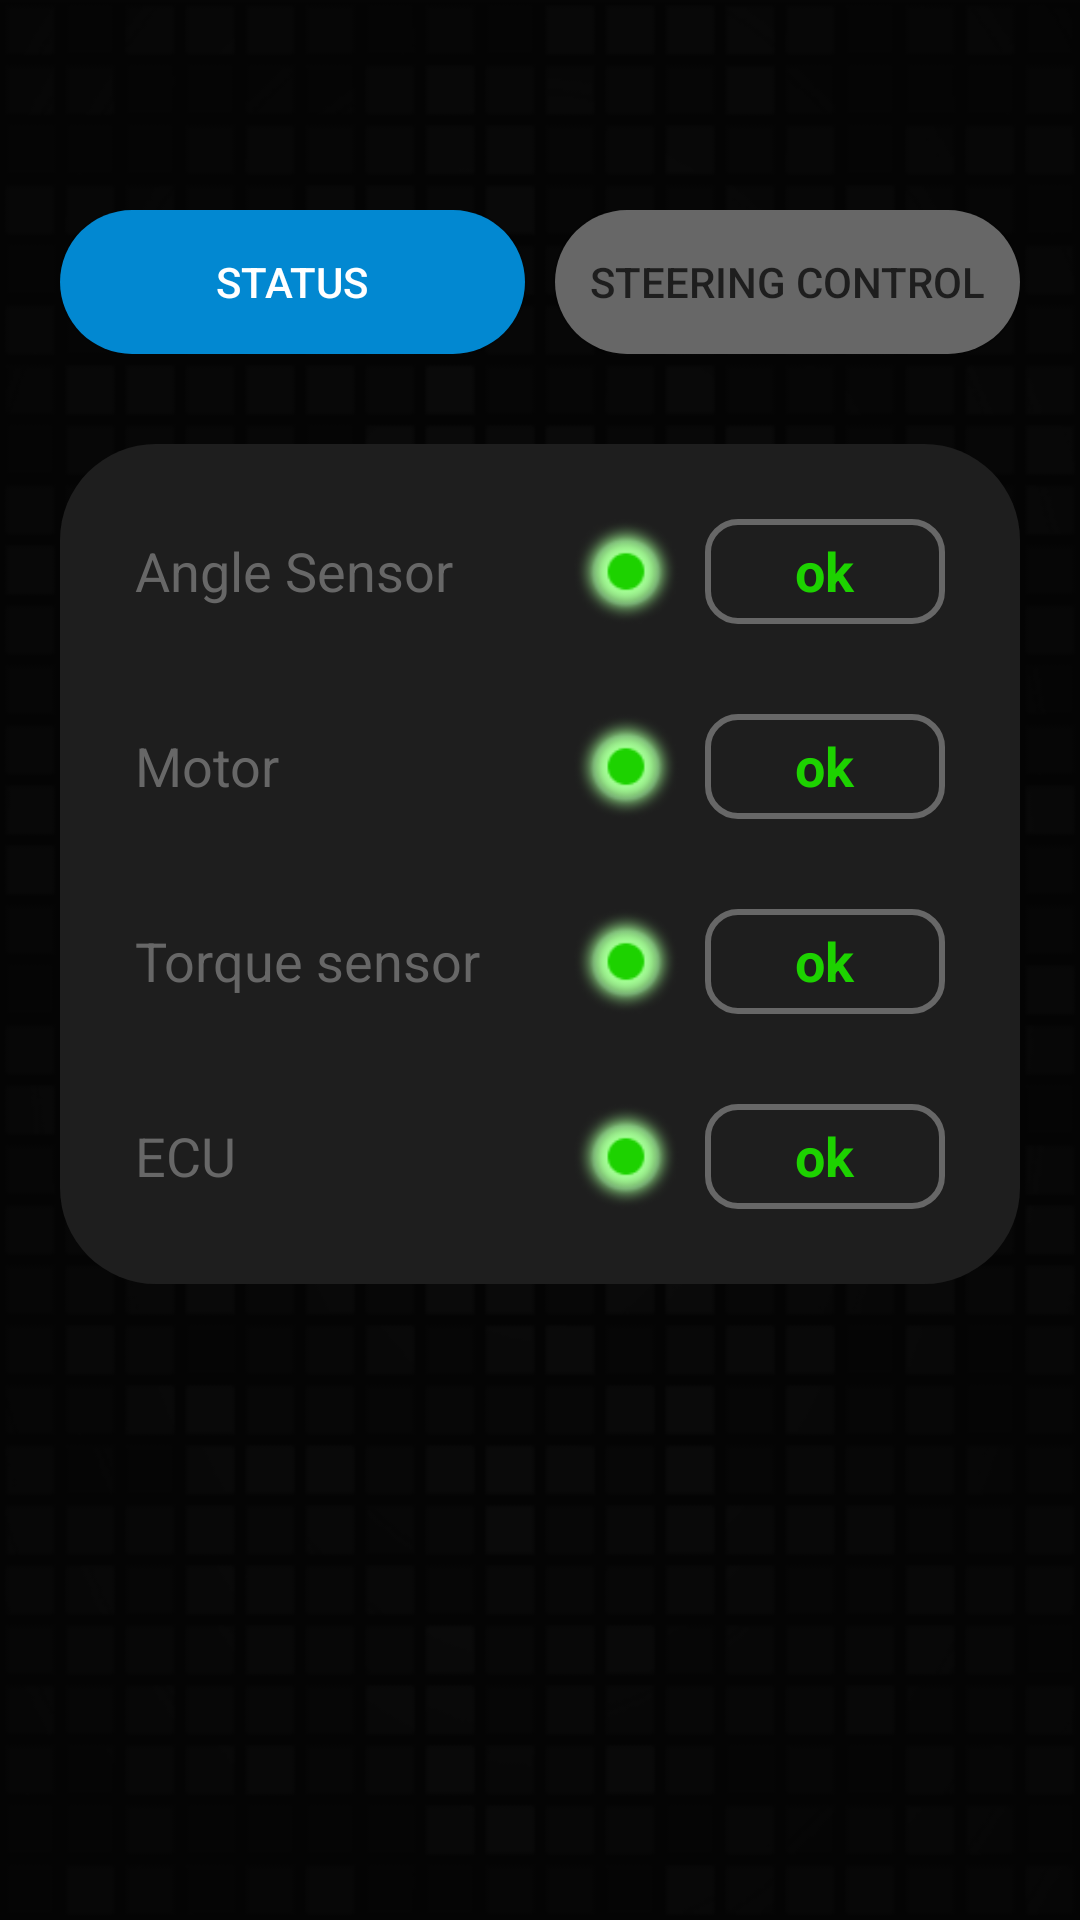

Here is an Android app screen rendered from its layout file. Give the layout XML and the strings, colors and styles it references.
<!-- AndroidManifest.xml: application theme Theme.Testrane -->
<!-- res/layout/fragment_status.xml -->
<?xml version="1.0" encoding="utf-8"?>
<RelativeLayout xmlns:android="http://schemas.android.com/apk/res/android"
    xmlns:tools="http://schemas.android.com/tools"
    android:layout_width="match_parent"
    android:layout_height="match_parent"
    tools:context=".StatusFragment"
    android:background="@drawable/bg_frag"
    android:padding="20dp">
    <LinearLayout
        android:id="@+id/btns"
        android:layout_width="match_parent"
        android:layout_height="wrap_content"
        android:orientation="horizontal"
        android:layout_marginTop="50dp">
        <androidx.appcompat.widget.AppCompatButton
            android:layout_width="match_parent"
            android:layout_height="wrap_content"
            android:background="@drawable/button"
            android:backgroundTint="@color/blue"
            android:text="Status"
            android:layout_weight="1"
            android:textColor="@color/white"
            android:layout_marginRight="5dp"


            ></androidx.appcompat.widget.AppCompatButton>

        <androidx.appcompat.widget.AppCompatButton
            android:id="@+id/steerontrol"
            android:layout_width="match_parent"
            android:layout_height="wrap_content"
            android:background="@drawable/buttondis"
            android:backgroundTint="@color/grey"
            android:text="Steering Control"
            android:layout_weight="1"
            android:layout_marginLeft="5dp"
            android:textColor="@color/dark_grey"
            ></androidx.appcompat.widget.AppCompatButton>
    </LinearLayout>
    <RelativeLayout
        android:layout_width="match_parent"
        android:layout_height="wrap_content"
        android:id="@+id/sensorlist"
        android:layout_below="@id/btns"
        android:layout_marginTop="30dp"
        android:background="@drawable/button"
        android:backgroundTint="@color/dark_grey"
        android:padding="10dp">
        <LinearLayout
            android:id="@+id/asensorlayout"
            android:layout_width="match_parent"
            android:layout_height="wrap_content"
            android:orientation="horizontal"
            android:padding="15dp"
            >
            <TextView
                android:layout_width="120dp"
                android:layout_height="35dp"
                android:text="Angle Sensor"
                android:textColor="@color/grey"
                android:textSize="18dp"
                android:layout_weight="1"
                />
            <ImageView
                android:id="@+id/alight"
                android:layout_width="35dp"
                android:layout_height="35dp"
                android:src="@drawable/grnbtn"
                android:layout_weight="1"
                />
            <TextView
                android:id="@+id/astatus"
                android:layout_width="80dp"
                android:layout_height="35dp"
                android:text="ok"
                android:paddingLeft="30dp"
                android:paddingRight="30dp"
                android:paddingBottom="5dp"
                android:paddingTop="5dp"
                android:background="@drawable/btn_outline"
                android:textSize="18dp"
                android:textColor="@color/green"
                android:textStyle="bold"
                />
        </LinearLayout>
        <LinearLayout
            android:id="@+id/msensorlayout"
            android:layout_width="match_parent"
            android:layout_height="wrap_content"
            android:orientation="horizontal"
            android:padding="15dp"
            android:layout_below="@id/asensorlayout"
            >
            <TextView
                android:layout_width="120dp"
                android:layout_height="35dp"
                android:text="Motor"
                android:textColor="@color/grey"
                android:layout_weight="1"
                android:textSize="18dp"
                />
            <ImageView
                android:id="@+id/mlight"
                android:layout_width="35dp"
                android:layout_height="35dp"
                android:src="@drawable/grnbtn"
                android:layout_weight="1"
                />
            <TextView
                android:id="@+id/mstatus"
                android:layout_width="80dp"
                android:layout_height="35dp"
                android:text="ok"
                android:paddingLeft="30dp"
                android:paddingRight="30dp"

                android:paddingBottom="5dp"
                android:paddingTop="5dp"
                android:background="@drawable/btn_outline"
                android:textSize="18dp"
                android:textColor="@color/green"
                android:textStyle="bold"
                />
        </LinearLayout>
        <LinearLayout
            android:id="@+id/tsensorlayout"
            android:layout_width="match_parent"
            android:layout_height="wrap_content"
            android:orientation="horizontal"
            android:padding="15dp"
            android:layout_below="@id/msensorlayout"
            >
            <TextView
                android:layout_width="120dp"
                android:layout_height="35dp"
                android:text="Torque sensor"
                android:textColor="@color/grey"
                android:layout_weight="1"
                android:textSize="18dp"
                />
            <ImageView
                android:id="@+id/tlight"
                android:layout_width="35dp"
                android:layout_height="35dp"
                android:src="@drawable/grnbtn"
                android:layout_weight="1"
                />
            <TextView
                android:id="@+id/tstatus"
                android:layout_width="80dp"
                android:layout_height="35dp"
                android:text="ok"
                android:paddingLeft="30dp"
                android:paddingRight="30dp"

                android:paddingBottom="5dp"
                android:paddingTop="5dp"
                android:background="@drawable/btn_outline"
                android:textSize="18dp"
                android:textColor="@color/green"
                android:textStyle="bold"
                />
        </LinearLayout>
        <LinearLayout
            android:id="@+id/esensorlayout"
            android:layout_width="match_parent"
            android:layout_height="wrap_content"
            android:orientation="horizontal"
            android:padding="15dp"
            android:layout_below="@id/tsensorlayout"
            >
            <TextView
                android:layout_width="120dp"
                android:layout_height="35dp"
                android:text="ECU"
                android:textColor="@color/grey"
                android:layout_weight="1"
                android:textSize="18dp"
                />
            <ImageView
                android:id="@+id/elight"
                android:layout_width="35dp"
                android:layout_height="35dp"
                android:src="@drawable/grnbtn"
                android:layout_weight="1"
                />
            <TextView
                android:id="@+id/estatus"
                android:layout_width="80dp"
                android:layout_height="35dp"
                android:text="ok"
                android:paddingLeft="30dp"
                android:paddingRight="30dp"

                android:paddingBottom="5dp"
                android:paddingTop="5dp"
                android:background="@drawable/btn_outline"
                android:textSize="18dp"
                android:textColor="@color/green"
                android:textStyle="bold"
                />
        </LinearLayout>
    </RelativeLayout>
</RelativeLayout>
<!-- resources referenced by this layout -->
<resources>
  <color name="blue">#0288D1</color>
  <color name="dark_grey">#1E1E1E</color>
  <color name="green">#1DD200</color>
  <color name="grey">#676767</color>
  <color name="white">#FFFFFFFF</color>
  <!-- drawable bg_frag: png bitmap (drawable, 13139 bytes) -->
  <!-- drawable btn_outline (drawable) -->
  <?xml version="1.0" encoding="utf-8"?>
  <shape xmlns:android="http://schemas.android.com/apk/res/android" android:color="#004981">
  
  
      <corners android:radius="10dp" /> 
      <stroke
          android:color="@color/grey"
      android:width="2dp" />
  
  </shape>
  <!-- drawable button (drawable) -->
  <?xml version="1.0" encoding="utf-8"?>
  <ripple xmlns:android="http://schemas.android.com/apk/res/android" android:color="#004981">
      <item>
          <shape android:shape="rectangle">
              <solid android:color="@color/blue"/>
              <corners android:radius="32dp"/>
          </shape>
      </item>
  </ripple>
  <!-- drawable buttondis (drawable) -->
  <?xml version="1.0" encoding="utf-8"?>
  <ripple xmlns:android="http://schemas.android.com/apk/res/android"
      xmlns:tools="http://schemas.android.com/tools"
      android:color="@color/dark_grey"
      tools:ignore="MissingDefaultResource">
      <item>
          <shape android:shape="rectangle">
              <solid android:color="@color/grey"/>
              <corners android:radius="32dp"/>
          </shape>
      </item>
  </ripple>
  <!-- drawable grnbtn: png bitmap (drawable, 4862 bytes) -->
  <style name="Theme.Testrane" parent="Base.Theme.Testrane" />
  <style name="Base.Theme.Testrane" parent="Theme.Material3.DayNight.NoActionBar">
          
          
      </style>
</resources>
